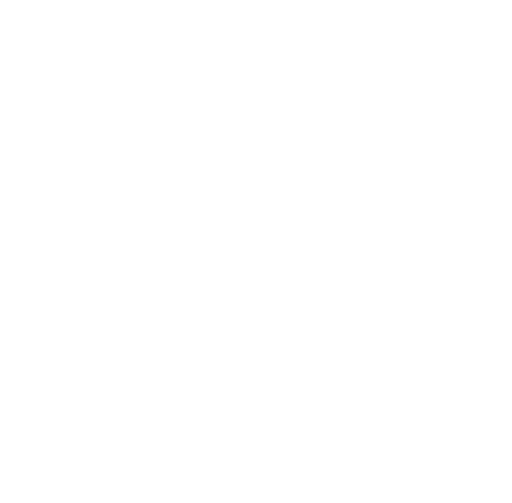
t = 0.00 s
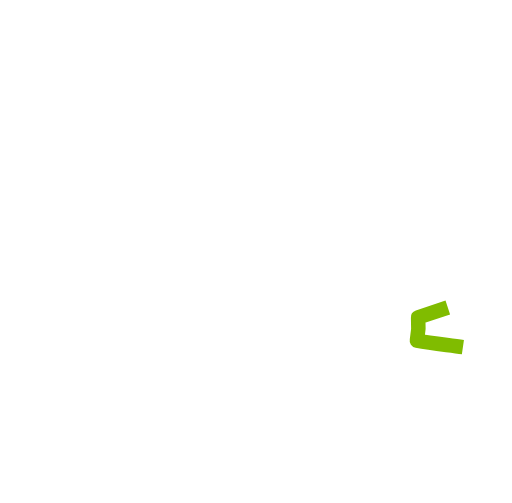
t = 1.18 s
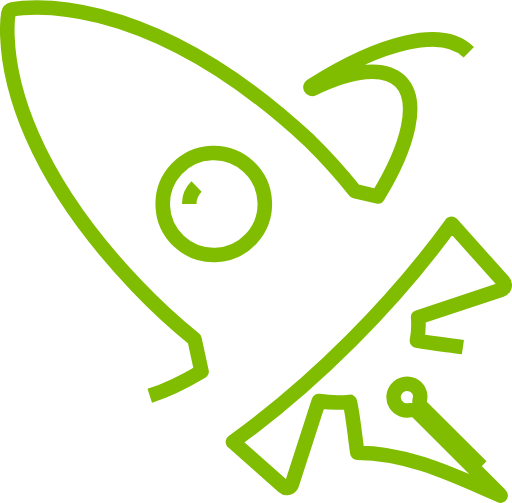
t = 2.30 s
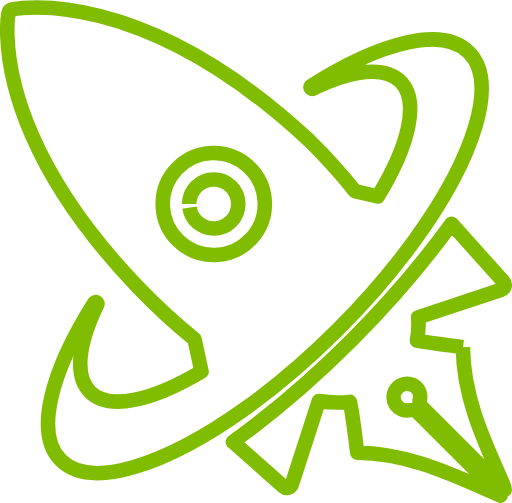
t = 3.55 s
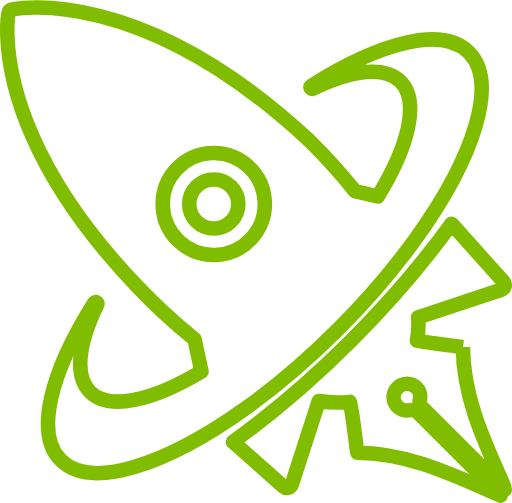
t = 4.55 s
t = 6.05 s: frame unchanged from t = 4.55 s, image omitted

The animated SVG that drew these frames (rendered in a browser with its animation timeline set to each time). Animation: 5 CSS @keyframes rules; one cycle of 7.20 s, repeats indefinitely.

<svg id="Layer_1" data-name="Layer 1" xmlns="http://www.w3.org/2000/svg" viewBox="0 0 703.46 690.72" style=""><defs><style>.cls-1{fill:none;stroke:#80bc00;stroke-linejoin:round;stroke-width:20px;}</style></defs><g id="Objects"><path class="cls-1 DuWGArCN_0" d="M684.31,531.4c-21-3-42.3-4.84-63.17-8.84a117.84,117.84,0,0,0,1.69-32.14L737,452.56a7,7,0,0,0,4.52-4.81,6.44,6.44,0,0,0,.23-2,7,7,0,0,0-1.76-4.38l-71.32-79.56C630.41,414.67,584,469.28,530.8,522.46,477,576.24,421.8,623.12,368.31,661.58L438,723.12a6.94,6.94,0,0,0,9.8-.56,7,7,0,0,0,1.41-2.44l37.12-114.7A175.62,175.62,0,0,0,529,606.64c5,23.11,6.81,46.76,10.24,69.86,71,.28,132.67,31.09,196.82,58.86-1.58-2-2.1-2.75-2.76-3.41q-52.71-52.77-105.6-105.41l-6.92-6.87c-1.77-1.75-5.85-2.22-8.59-1.74-8.31,1.44-16.48-1.5-20.44-8.19a18.47,18.47,0,0,1,23.43-26.39c7.44,3.5,12.05,11.61,9.9,20.1-1.33,5.29.53,8,3.85,11.34l5.19,5.18q51.5,51.3,102.85,102.76l4.74,4.74c-.18-3.72-1.52-6.68-2.84-9.64C712.24,658.1,684.55,598.69,684.31,531.4Z" transform="translate(-48.29 -54.64)"></path><path class="cls-1 DuWGArCN_1" d="M692.38,126.26c-35.89-35.89-119.79-15-216.43,46.09a2.33,2.33,0,0,0,2.26,4.07c54.08-26.25,98.58-31.71,120.19-10.1,26.5,26.49,12.3,87.37-31,158.13L536,317a796.86,796.86,0,0,0-63-69.7C242.33,33.06,72.36,65.77,65.23,67.27a7,7,0,0,0-5.41,5.54c-.08.47-2.11,11.64-1.36,31.75,2.27,61.08,28.5,187,178.72,343.65a827.47,827.47,0,0,0,78.36,72.33l9.62,44.23c-68.66,41-127.36,53.91-153.24,28-21.61-21.61-16.15-66.12,10.1-120.2A2.33,2.33,0,0,0,178,470.3C116.89,567,96,650.89,131.86,686.78c40.7,40.7,143.15,8.36,255.9-72.75,41.1-29.57,83.57-65.6,124.92-106.95,40.88-40.89,76.57-82.86,106-123.53C700.47,270.25,733.25,167.13,692.38,126.26ZM271.91,337.31a70.13,70.13,0,1,1,72.69,67.48,70.12,70.12,0,0,1-72.69-67.48Z" transform="translate(-48.29 -54.64)"></path><path class="cls-1 DuWGArCN_2" d="M260,280.07A33.7,33.7 0,1,1 327.4,280.07A33.7,33.7 0,1,1 260,280.07"></path></g><style data-made-with="vivus-instant">.DuWGArCN_0{stroke-dasharray:1956 1958;stroke-dashoffset:1957;animation:DuWGArCN_draw_0 7200ms ease-in-out 0ms infinite,DuWGArCN_fade 7200ms linear 0ms infinite;}.DuWGArCN_1{stroke-dasharray:3582 3584;stroke-dashoffset:3583;animation:DuWGArCN_draw_1 7200ms ease-in-out 0ms infinite,DuWGArCN_fade 7200ms linear 0ms infinite;}.DuWGArCN_2{stroke-dasharray:212 214;stroke-dashoffset:213;animation:DuWGArCN_draw_2 7200ms ease-in-out 0ms infinite,DuWGArCN_fade 7200ms linear 0ms infinite;}@keyframes DuWGArCN_draw{100%{stroke-dashoffset:0;}}@keyframes DuWGArCN_fade{0%{stroke-opacity:1;}94.44444444444444%{stroke-opacity:1;}100%{stroke-opacity:0;}}@keyframes DuWGArCN_draw_0{11.11111111111111%{stroke-dashoffset: 1957}38.88888888888889%{ stroke-dashoffset: 0;}100%{ stroke-dashoffset: 0;}}@keyframes DuWGArCN_draw_1{18.055555555555554%{stroke-dashoffset: 3583}45.83333333333333%{ stroke-dashoffset: 0;}100%{ stroke-dashoffset: 0;}}@keyframes DuWGArCN_draw_2{25%{stroke-dashoffset: 213}52.77777777777778%{ stroke-dashoffset: 0;}100%{ stroke-dashoffset: 0;}}</style></svg>